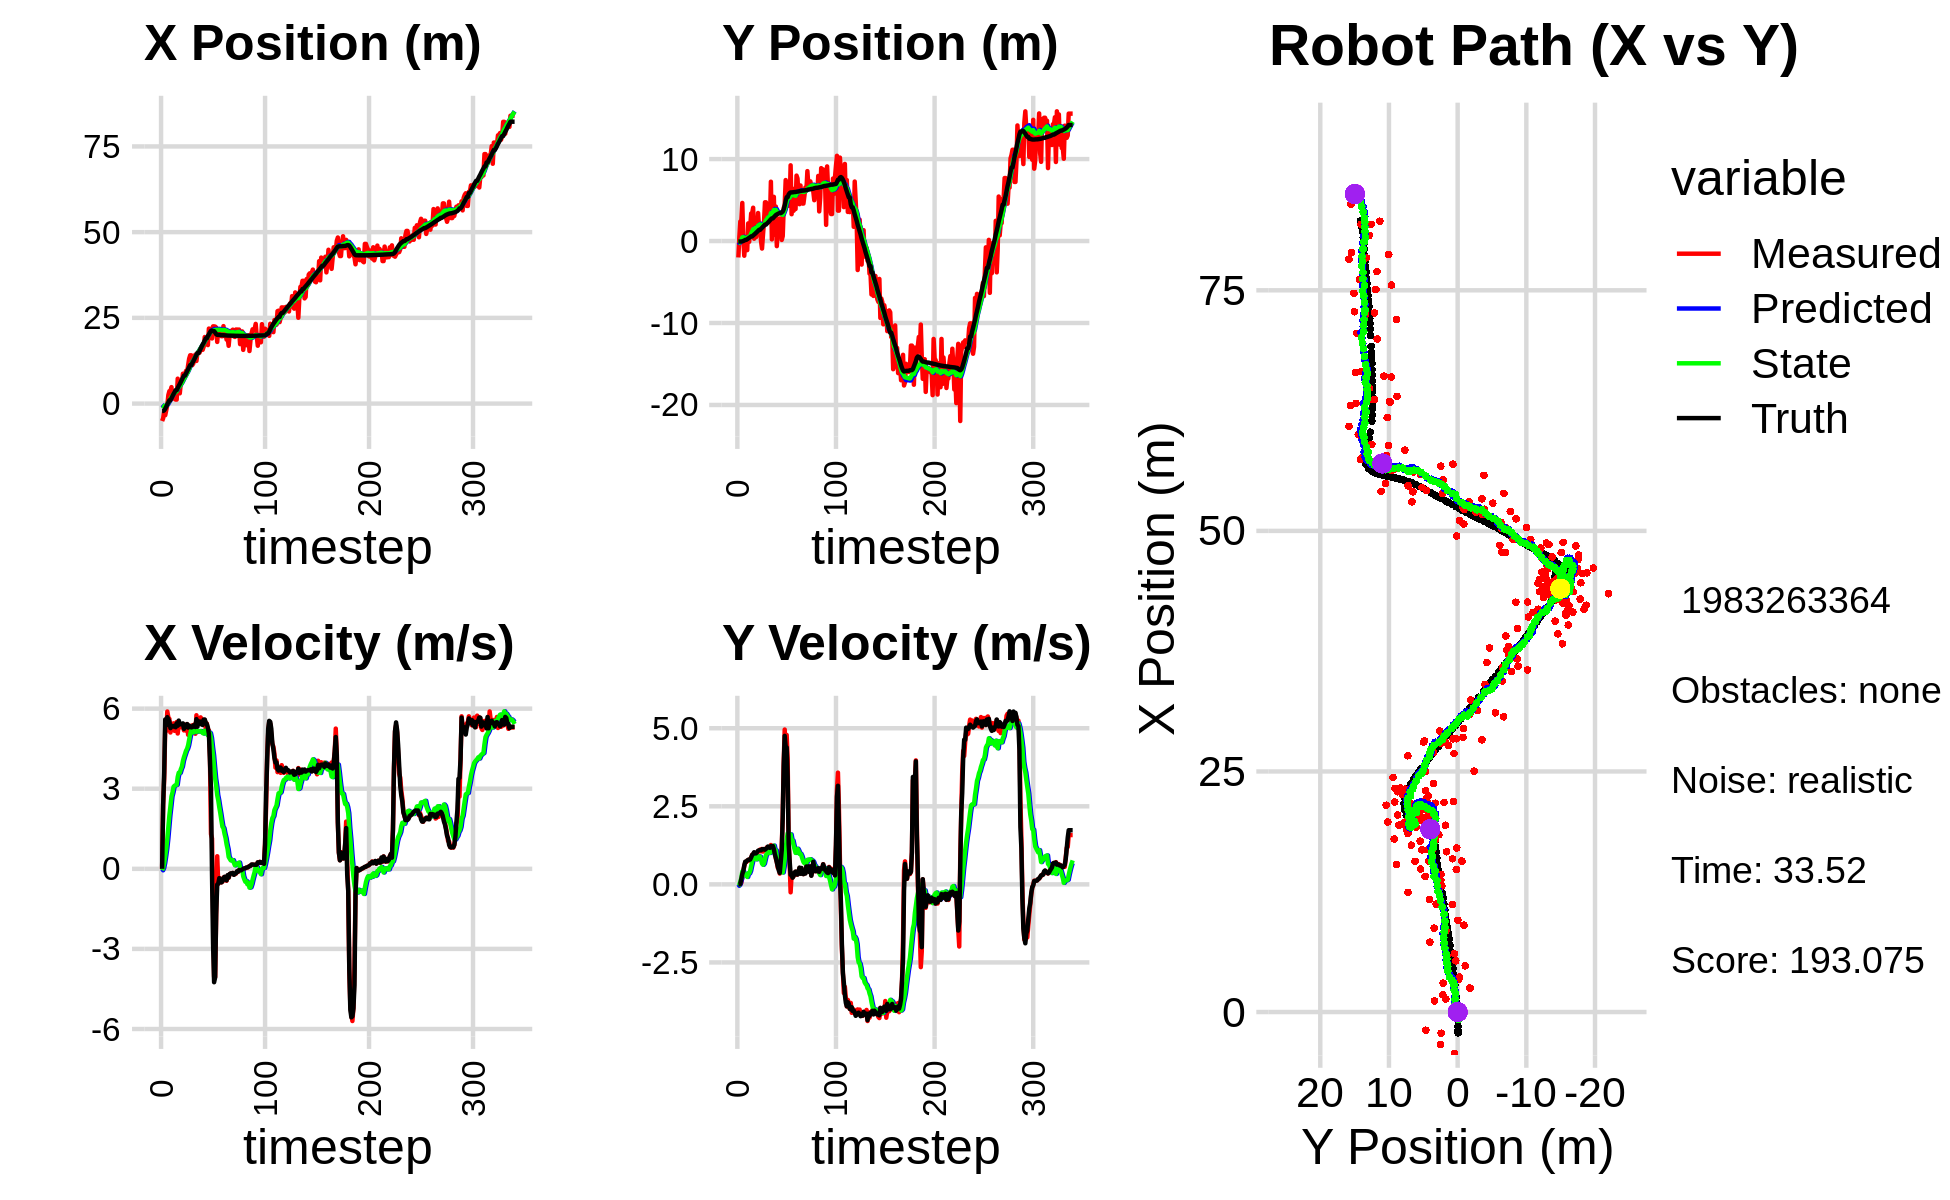

The file beside this chart, header and first rows:
-5.084460496939084528e+00, -2.005035496735731559e+00, 0.000000000000000000e+00, -0.000000000000000000e+00, 0.000000000000000000e+00, 0.000000000000000000e+00, 0.000000000000000000e+00, 0.000000000000000000e+00, -3.127782114105123745e-01, -1.234869302767681865e-01, 0.000000000000000000e+00, 0.000000000000000000e+00, -2.154840946621185083e+00, -6.399712646971536523e-02, 0.000000000000000000e+00, 0.000000000000000000e+00, 0.000000000000000000e+00, 1.648335819481872022e-05
-5.084460496939084528e+00, -2.005035496735731559e+00, 0.000000000000000000e+00, 0.000000000000000000e+00, -3.127782114105123745e-01, -1.234869302767681865e-01, 0.000000000000000000e+00, 0.000000000000000000e+00, -5.824418407646360096e-01, -2.345109122803551160e-01, -5.560365411802613983e-02, -4.499843716436427443e-02, -2.154840946621185083e+00, -6.399712646971536523e-02, 0.000000000000000000e+00, 0.000000000000000000e+00, 0.000000000000000000e+00, -9.202821820508688688e-05
-4.291308641960053905e+00, 4.702506352472101692e-01, 2.415999051438369349e+00, 2.012188612751365097e-03, -5.880022061764386132e-01, -2.390107559967915574e-01, -5.560365411802613983e-02, -4.499843716436427443e-02, -7.415163869201862878e-01, -1.947438208440498419e-01, 3.224342444652713441e-02, -1.493119562958966987e-02, -2.140257359253443958e+00, -6.399688319297311412e-02, 2.399999999999999911e+00, 2.000000000000000042e-03, 2.400000095367431641e+00, -8.328596595674753189e-04
-2.204792201899270498e+00, 2.387467354675931741e+00, 3.368998789576206576e+00, 2.805903833746312658e-03, -7.382920444755335376e-01, -1.962369404070088141e-01, 3.224342444652713441e-02, -1.493119562958966987e-02, -7.262361624599181775e-01, -3.668408678991433303e-02, 2.206568050661059377e-01, 9.204422565548640855e-02, -1.963800907085485603e+00, -6.386545293297074544e-02, 3.600000000000000089e+00, 1.299999999999999940e-02, 3.599999904632568359e+00, -8.328596595674753189e-04
-3.387800694218080721e+00, 2.487943721242440009e+00, 5.296768364692742814e+00, 4.952941911547419085e-02, -7.041704819533075588e-01, -2.747966422436569356e-02, 2.206568050661059377e-01, 9.204422565548640855e-02, -6.841402035730866915e-01, 1.294882492802200691e-01, 4.833238319106519798e-01, 2.004393758501208378e-01, -1.488085270420703488e+00, -5.922763288280463723e-02, 5.594000000000000306e+00, 1.690000000000000113e-01, 5.597000122070312500e+00, -9.350602515041828156e-03
-1.889099240684200431e+00, 4.644684938095060112e+00, 5.161378623406603694e+00, 2.184618109676120246e-01, -6.358078203820214380e-01, 1.495321868652321473e-01, 4.833238319106519798e-01, 2.004393758501208378e-01, -5.271348947313740929e-01, 4.419148328099157252e-01, 7.643857003124215899e-01, 4.136267939244886449e-01, -8.564400675520815742e-01, -3.487953893942517120e-02, 5.368999999999999773e+00, 3.270000000000000129e-01, 5.379000186920166016e+00, -4.230100288987159729e-02
-4.340289386627056989e-01, 3.241225171178883646e-01, 5.891569023438395725e+00, 4.126161220705215626e-01, -4.506963247001319339e-01, 4.832775122023645897e-01, 7.643857003124215899e-01, 4.136267939244886449e-01, -2.298453762663585087e-01, 4.726724232003687853e-01, 1.127585187563067359e+00, 4.057990616368936654e-01, -2.153916359615561660e-01, 8.660016657833153816e-03, 5.679999999999999716e+00, 4.239999999999999880e-01, 5.696000099182128906e+00, -6.992084532976150513e-02
2.495854615628485984e+00, -1.791967549487868405e+00, 5.666293842949411186e+00, 5.809743671078935190e-01, -1.170868575100517672e-01, 5.132523293640581796e-01, 1.127585187563067359e+00, 4.057990616368936654e-01, 2.557561701139670074e-01, 3.662750590009574703e-01, 1.567941543894765033e+00, 3.033585937115670372e-01, 3.243918416834143947e-01, 6.091292863268889940e-02, 5.600999999999999979e+00, 6.049999999999999822e-01, 5.633999824523925781e+00, -1.021745875477790833e-01
3.632101297362297476e+00, -2.792753516190688567e-01, 5.617419329142342654e+00, 7.091164296973542225e-01, 4.125503245034435329e-01, 3.966109183721141518e-01, 1.567941543894765033e+00, 3.033585937115670372e-01, 8.150328840990892498e-01, 3.706960575910814848e-01, 2.005208716769334210e+00, 2.958911772036554311e-01, 9.602484699888538255e-01, 1.396324997086354214e-01, 5.514999999999999680e+00, 7.279999999999999805e-01, 5.563000202178955078e+00, -1.255710721015930176e-01
3.632101297362297476e+00, -2.792753516190688567e-01, 5.105779028276180576e+00, 7.106670651854273268e-01, 1.015553755776022804e+00, 4.002851753114470279e-01, 2.005208716769334210e+00, 2.958911772036554311e-01, 1.341639998096508801e+00, 3.739447334548597346e-01, 2.347797427281087312e+00, 2.872428812661328990e-01, 9.602484699888538255e-01, 1.396324997086354214e-01, 5.267999999999999794e+00, 7.249999999999999778e-01, 5.317999839782714844e+00, -1.383002102375030518e-01
4.800417184202042442e+00, -1.112047933877692074e+00, 5.321521966888317579e+00, 7.633997489050047269e-01, 1.576419740824617666e+00, 4.026690215814729967e-01, 2.347797427281087312e+00, 2.872428812661328990e-01, 1.943267894967589227e+00, 3.201465250215229652e-01, 2.712078916536778017e+00, 2.386622784697232935e-01, 1.570790767116394759e+00, 2.238088612831402868e-01, 5.339000000000000412e+00, 7.630000000000000115e-01, 5.394000053405761719e+00, -1.424830555915832520e-01
1.787104904223576263e+00, 2.151175981864126285e+00, 5.337360098197434510e+00, 7.656718104580221285e-01, 2.214475786621266984e+00, 3.440127528684953084e-01, 2.712078916536778017e+00, 2.386622784697232935e-01, 2.318116605667224661e+00, 4.983815269226760658e-01, 2.862684186772334272e+00, 3.602503305458913951e-01, 2.183801173458558509e+00, 3.116980853233857762e-01, 5.350999999999999979e+00, 7.880000000000000338e-01, 5.408999919891357422e+00, -1.424830555915832520e-01
3.383168577779760877e+00, -9.229528287863331126e-02, 5.448571477122035489e+00, 8.000734482355952304e-01, 2.604385024344458177e+00, 5.344065599772651609e-01, 2.862684186772334272e+00, 3.602503305458913951e-01, 2.790347557711212012e+00, 5.115067263115431473e-01, 3.070902043792571590e+00, 3.527411100668285671e-01, 2.796456813326776203e+00, 4.018378314496113823e-01, 5.325999999999999623e+00, 7.850000000000000311e-01, 5.382999897003173828e+00, -1.457989960908889771e-01
1.352038621504402682e+00, 1.723909414711920052e+00, 5.167584756293993387e+00, 7.588130893350546469e-01, 3.097437762090469171e+00, 5.467808373182260206e-01, 3.070902043792571590e+00, 3.527411100668285671e-01, 3.082787117787047393e+00, 6.511835414614349782e-01, 3.112917062232834375e+00, 4.336768425320236542e-01, 3.307124614747961378e+00, 4.770356779377149525e-01, 5.358999999999999986e+00, 7.970000000000000417e-01, 5.418000221252441406e+00, -1.457989960908889771e-01
1.162511348384874799e+00, 3.366937970947387004e+00, 5.272393570131868934e+00, 8.149180625439115255e-01, 3.394078824010331008e+00, 6.945512257146373436e-01, 3.112917062232834375e+00, 4.336768425320236542e-01, 3.347785871009706149e+00, 9.056210507129789367e-01, 3.131218454427172393e+00, 5.875077452210248907e-01, 3.919112681666764519e+00, 5.712259766463575472e-01, 5.302999999999999936e+00, 8.649999999999999911e-01, 5.373000144958496094e+00, -1.533497273921966553e-01
1.162511348384874799e+00, 3.366937970947387004e+00, 5.496801254382632784e+00, 9.482935915839841856e-01, 3.660907716452423522e+00, 9.643718252350814701e-01, 3.131218454427172393e+00, 5.875077452210248907e-01, 3.605510575752339353e+00, 1.155434463615600205e+00, 3.146490743876592333e+00, 7.257571219687304342e-01, 3.919112681666764519e+00, 5.712259766463575472e-01, 5.450000000000000178e+00, 9.409999999999999476e-01, 5.530000209808349609e+00, -1.708357781171798706e-01
7.262014865770338723e+00, 4.062916910621914290e+00, 5.068001137450592886e+00, 9.209591231936206102e-01, 3.920159650139998675e+00, 1.228010175812473292e+00, 3.146490743876592333e+00, 7.257571219687304342e-01, 4.256354805629039006e+00, 1.442718311007021414e+00, 3.441003521789030017e+00, 8.763585535156703799e-01, 4.539212703051298980e+00, 6.771036743783418466e-01, 5.357999999999999652e+00, 9.749999999999999778e-01, 5.446000099182128906e+00, -1.797588318586349487e-01
5.320217966981368285e+00, 2.808908580005318179e-01, 5.423714670596551102e+00, 1.004775049169621903e+00, 4.600455157807942008e+00, 1.530354166358588452e+00, 3.441003521789030017e+00, 8.763585535156703799e-01, 4.753413693944199103e+00, 1.445827187632712896e+00, 3.599793307693604838e+00, 8.207833735334004732e-01, 5.156127452251050514e+00, 7.889694932482432810e-01, 5.551000000000000156e+00, 1.028999999999999915e+00, 5.645999908447265625e+00, -1.831791698932647705e-01
2.995954513002903052e+00, 2.103428161772133986e+00, 5.376354743024363003e+00, 9.858836406529529750e-01, 5.113393024713559498e+00, 1.527905524986052921e+00, 3.599793307693604838e+00, 8.207833735334004732e-01, 5.052909903911576350e+00, 1.577553523453989470e+00, 3.595648934555914611e+00, 8.570529110957517682e-01, 5.688100337266509321e+00, 8.874940039267450453e-01, 5.407000000000000028e+00, 9.969999999999999973e-01, 5.499000072479248047e+00, -1.813591122627258301e-01
6.054719448145292837e+00, 4.736823202658896892e-01, 5.301600973724196919e+00, 9.721757434339682868e-01, 5.412474797367167412e+00, 1.663258814563564725e+00, 3.595648934555914611e+00, 8.570529110957517682e-01, 5.545621180117846549e+00, 1.582173222228695275e+00, 3.731900092414373926e+00, 8.041302624269622834e-01, 6.309592723804580139e+00, 1.001774525627042278e+00, 5.424999999999999822e+00, 9.949999999999999956e-01, 5.514999866485595703e+00, -1.813591122627258301e-01
5.910235881807433422e+00, 1.566340124679022505e+00, 5.338348442014959616e+00, 9.879655027969901360e-01, 5.918811189359283631e+00, 1.662586248471391581e+00, 3.731900092414373926e+00, 8.041302624269622834e-01, 6.000102975053918541e+00, 1.664200822176677308e+00, 3.827377484157232335e+00, 8.080207022213553580e-01, 6.933091639866338696e+00, 1.116845941310430135e+00, 5.427999999999999936e+00, 1.034999999999999920e+00, 5.526000022888183594e+00, -1.829989701509475708e-01
8.713172196915470735e+00, 3.418445444163221936e+00, 5.341365075185711575e+00, 1.057282366720813327e+00, 6.382840723469641375e+00, 1.745002892398812788e+00, 3.827377484157232335e+00, 8.080207022213553580e-01, 6.627263205785198785e+00, 1.878461086116559597e+00, 4.039727386803931175e+00, 9.010740075129364257e-01, 7.557851314036732937e+00, 1.238296605020067886e+00, 5.447000000000000064e+00, 1.078000000000000069e+00, 5.552000045776367188e+00, -1.954162716865539551e-01
8.463887303600309053e+00, 1.685791201086213276e+00, 5.183883974823261909e+00, 1.079061047171783860e+00, 7.031235944465591636e+00, 1.968568486867853240e+00, 4.039727386803931175e+00, 9.010740075129364257e-01, 7.192354302156225287e+00, 1.956240334314198304e+00, 4.182614063893657530e+00, 8.955137794044077948e-01, 8.166865825137165302e+00, 1.363981580658188530e+00, 5.238000000000000433e+00, 1.092000000000000082e+00, 5.349999904632568359e+00, -2.052262574434280396e-01
8.463887303600309053e+00, 1.685791201086213276e+00, 5.399077265559297345e+00, 1.114959105395034067e+00, 7.610615708545591218e+00, 2.045791712254639183e+00, 4.182614063893657530e+00, 8.955137794044077948e-01, 7.733706358955800830e+00, 2.029720713573115010e+00, 4.299115384543471308e+00, 8.880844894331256789e-01, 8.166865825137165302e+00, 1.363981580658188530e+00, 5.309999999999999609e+00, 1.094000000000000083e+00, 5.421000003814697266e+00, -2.036464959383010864e-01
9.532192170230494810e+00, -2.415337549768494657e-02, 5.174300021639382408e+00, 1.056211028408942099e+00, 8.163617897410148316e+00, 2.118529162516427533e+00, 4.299115384543471308e+00, 8.880844894331256789e-01, 8.306445178170330124e+00, 1.970233235490680634e+00, 4.422286655889701379e+00, 7.922031384480616722e-01, 8.776252269670415274e+00, 1.490151739408102971e+00, 5.363000000000000433e+00, 1.092000000000000082e+00, 5.473000049591064453e+00, -2.013600468635559082e-01
9.027096420588160086e+00, -9.175368777238679385e-01, 5.418550577420976566e+00, 1.134285302729207690e+00, 8.748673843759300794e+00, 2.049453549335486624e+00, 4.422286655889701379e+00, 7.922031384480616722e-01, 8.819131071604811467e+00, 1.849108266521743982e+00, 4.495368370067433617e+00, 6.646187502537999059e-01, 9.393313884382989087e+00, 1.616296863946019124e+00, 5.421999999999999709e+00, 1.127000000000000002e+00, 5.538000106811523438e+00, -2.063539624214172363e-01
1.117031168934506979e+01, 7.862919933050788179e-01, 5.019206523207334847e+00, 1.050689129738897165e+00, 9.268667908611554651e+00, 1.915570141547124017e+00, 4.495368370067433617e+00, 6.646187502537999059e-01, 9.432079112061193982e+00, 1.851025866499012018e+00, 4.625516570235476799e+00, 6.276243206639875449e-01, 1.001097631427705004e+01, 1.745316124618177644e+00, 5.288999999999999702e+00, 1.116999999999999993e+00, 5.406000137329101562e+00, -2.063539624214172363e-01
1.310124921786728613e+01, 2.299241638786368114e+00, 5.312645807366338957e+00, 1.122805709475301228e+00, 9.894630769084741928e+00, 1.913788298565410884e+00, 4.625516570235476799e+00, 6.276243206639875449e-01, 1.016027466955769221e+01, 1.964466362946387656e+00, 4.833327320427343032e+00, 6.682955096922662541e-01, 1.062432050709392151e+01, 1.874810195495927978e+00, 5.368000000000000327e+00, 1.133000000000000007e+00, 5.486000061035156250e+00, -2.082808613777160645e-01
1.408745336501363710e+01, 4.725354766937860163e+00, 5.287423712244001095e+00, 1.106686022057749463e+00, 1.064360740160042695e+01, 2.031295913915614371e+00, 4.833327320427343032e+00, 6.682955096922662541e-01, 1.091458249569685357e+01, 2.247362948403016869e+00, 5.039778104287691463e+00, 8.170783416442580771e-01, 1.123670148823308956e+01, 2.003099298552944330e+00, 5.315999999999999837e+00, 1.112000000000000099e+00, 5.431000232696533203e+00, -2.063267827033996582e-01
1.408745336501363710e+01, 4.725354766937860163e+00, 5.293118720124249776e+00, 1.123304401751235249e+00, 1.141856030612562201e+01, 2.329070782567442599e+00, 5.039778104287691463e+00, 8.170783416442580771e-01, 1.162359389754192485e+01, 2.517382527540725334e+00, 5.193940142975091767e+00, 9.455153708306898164e-01, 1.123670148823308956e+01, 2.003099298552944330e+00, 5.296999999999999709e+00, 1.137000000000000011e+00, 5.418000221252441406e+00, -2.091172486543655396e-01
1.120488095216675895e+01, 3.117534912132263969e+00, 5.374057157073735880e+00, 1.188918723093289387e+00, 1.214298791183943393e+01, 2.611934064623794516e+00, 5.193940142975091767e+00, 9.455153708306898164e-01, 1.208448361910792990e+01, 2.659776574839845420e+00, 5.155493972252841672e+00, 9.805299128821224341e-01, 1.184497213325619036e+01, 2.132633543737822546e+00, 5.306000000000000050e+00, 1.163999999999999924e+00, 5.432000160217285156e+00, -2.177260667085647583e-01
1.168763166643920393e+01, 4.090800738270219838e+00, 5.082594069157590155e+00, 1.149677420128408345e+00, 1.260003301633321371e+01, 2.757829566128057852e+00, 5.155493972252841672e+00, 9.805299128821224341e-01, 1.253062771796866315e+01, 2.862469047619503826e+00, 5.103624785937495467e+00, 1.051781321294551930e+00, 1.235238599781033031e+01, 2.244761085679556345e+00, 5.368999999999999773e+00, 1.213000000000000078e+00, 5.504000186920166016e+00, -2.224553227424621582e-01
1.368300330617781846e+01, 2.451545445715909377e+00, 5.406509692948447743e+00, 1.190355597336850479e+00, 1.304099019656241332e+01, 2.967647179748959196e+00, 5.103624785937495467e+00, 1.051781321294551930e+00, 1.310249640453250208e+01, 2.936388751296012511e+00, 5.154798187632061435e+00, 1.033257133237172498e+00, 1.296930837624404198e+01, 2.383394098420946516e+00, 5.378999999999999559e+00, 1.185000000000000053e+00, 5.507999897003173828e+00, -2.167132198810577393e-01
1.430257636254576781e+01, 2.406738228069803309e+00, 5.057976982633240581e+00, 1.108400905186073260e+00, 1.361797622329570778e+01, 3.039714464619729828e+00, 5.154798187632061435e+00, 1.033257133237172498e+00, 1.366242526307543415e+01, 2.997085250082665464e+00, 5.184860749478657382e+00, 1.006350334995214979e+00, 1.358447599381631221e+01, 2.519063806337907607e+00, 5.310999999999999943e+00, 1.171000000000000041e+00, 5.439000129699707031e+00, -2.157290726900100708e-01
1.243619394246258558e+01, 7.235889053885750322e+00, 5.751519637931752804e+00, 1.260383270775609521e+00, 1.418091133802330006e+01, 3.097720283582186873e+00, 5.184860749478657382e+00, 1.006350334995214979e+00, 1.408372780453027140e+01, 3.410100364466059908e+00, 5.126917672493113365e+00, 1.215154016139312843e+00, 1.421196126897150513e+01, 2.656549549255285303e+00, 5.605999999999999872e+00, 1.225999999999999979e+00, 5.737999916076660156e+00, -2.157290726900100708e-01
1.481479227491028539e+01, 2.017611029267677991e-01, 5.429125700292738443e+00, 1.199247053000081165e+00, 1.459641957177958282e+01, 3.531615766079991392e+00, 5.126917672493113365e+00, 1.215154016139312843e+00, 1.462735806791142856e+01, 3.288810947728294742e+00, 5.155934160559513479e+00, 1.055533957297950742e+00, 1.472713231994081617e+01, 2.770345545208602989e+00, 5.323999999999999844e+00, 1.183999999999999941e+00, 5.454999923706054688e+00, -2.174003720283508301e-01
1.484941524271462399e+01, 5.389274216140860219e+00, 5.476118914911868529e+00, 1.218286964461202215e+00, 1.514295148396738000e+01, 3.394364343458089905e+00, 5.155934160559513479e+00, 1.055533957297950742e+00, 1.513791039058025945e+01, 3.546733464247218581e+00, 5.159301544555777497e+00, 1.157905406671866810e+00, 1.472713231994081617e+01, 2.770345545208602989e+00, 5.527999999999999581e+00, 1.229000000000000092e+00, 5.663000106811523438e+00, -2.189076244831085205e-01
1.484941524271462399e+01, 5.389274216140860219e+00, 5.549050319541220411e+00, 1.174573868374746866e+00, 1.565384054503583755e+01, 3.662524004914405218e+00, 5.159301544555777497e+00, 1.157905406671866810e+00, 1.561548880796381233e+01, 3.788787354231544224e+00, 5.140085553202489166e+00, 1.241007597440756838e+00, 1.535480832988656807e+01, 2.909572220490403094e+00, 5.450999999999999623e+00, 1.131999999999999895e+00, 5.567999839782714844e+00, -2.085922211408615112e-01
1.592308080501349110e+01, 7.594891555087740498e-01, 5.672124456121304448e+00, 1.025036316750445486e+00, 1.612949736328405947e+01, 3.912888113975619753e+00, 5.140085553202489166e+00, 1.241007597440756838e+00, 1.614138359514106469e+01, 3.673951623285455437e+00, 5.160351052837325980e+00, 1.081078883173054006e+00, 1.598299360262966395e+01, 3.040745115697888856e+00, 5.514000000000000234e+00, 9.599999999999999645e-01, 5.597000122070312500e+00, -1.787851303815841675e-01
1.565707474903649477e+01, 4.204913234677158940e+00, 5.610794100489282066e+00, 8.310070896111613203e-01, 1.665741870042479889e+01, 3.782059511602760882e+00, 5.160351052837325980e+00, 1.081078883173054006e+00, 1.660800104715791647e+01, 3.801505967396865415e+00, 5.134461592640624517e+00, 1.090199504447758150e+00, 1.661152029029312160e+01, 3.152147388851779475e+00, 5.405000000000000249e+00, 8.509999999999999787e-01, 5.471000194549560547e+00, -1.470396965742111206e-01
1.568956792292392599e+01, -6.226788989348177594e-01, 5.562432858406945790e+00, 7.134440909148077603e-01, 1.712144720642197981e+01, 3.910525917841641164e+00, 5.134461592640624517e+00, 1.090199504447758150e+00, 1.703980889022650302e+01, 3.564104278009687210e+00, 5.084762561470342668e+00, 8.574215432208424081e-01, 1.723171949329576336e+01, 3.242865657423285253e+00, 5.386999999999999567e+00, 7.119999999999999662e-01, 5.434000015258789062e+00, -1.275646835565567017e-01
1.665149903236630280e+01, 1.605280853088212112e+00, 5.577830785309257244e+00, 5.304852199625701425e-01, 1.754828514637353720e+01, 3.649846432331771418e+00, 5.084762561470342668e+00, 8.574215432208424081e-01, 1.750846953453255495e+01, 3.486531533640961023e+00, 5.066760668110280363e+00, 7.455098323254532033e-01, 1.775486898398326119e+01, 3.308151578667794190e+00, 5.589000000000000412e+00, 5.779999999999999583e-01, 5.618000030517578125e+00, -9.482080489397048950e-02
1.941083359665525876e+01, 1.788697576213475804e+00, 5.578826221030307231e+00, 5.305798918803398267e-01, 1.801514560134358334e+01, 3.561082516873506520e+00, 5.066760668110280363e+00, 7.455098323254532033e-01, 1.814144142653497838e+01, 3.422605220624610478e+00, 5.169393956310694094e+00, 6.515248360978549425e-01, 1.839745283083485816e+01, 3.367253398654097118e+00, 5.589999999999999858e+00, 4.490000000000000102e-01, 5.607999801635742188e+00, -9.482080489397048950e-02
1.842333596878178881e+01, 2.750954604390227765e+00, 5.227591203695126865e+00, 3.455568958406748381e-01, 1.865838082216604832e+01, 3.487757704234395906e+00, 5.169393956310694094e+00, 6.515248360978549425e-01, 1.864437356047550765e+01, 3.420426308640294621e+00, 5.160533290747591373e+00, 6.028922578264784837e-01, 1.903103208471623020e+01, 3.410504437093219376e+00, 5.474999999999999645e+00, 3.689999999999999947e-01, 5.486999988555908203e+00, -6.600648164749145508e-02
1.842333596878178881e+01, 2.750954604390227765e+00, 5.443466885320344062e+00, 5.278520307009749724e-01, 1.916042688955026563e+01, 3.480715534422942348e+00, 5.160533290747591373e+00, 6.028922578264784837e-01, 1.912154991713105900e+01, 3.424310390970063178e+00, 5.138604249113588374e+00, 5.647911059925017074e-01, 1.903103208471623020e+01, 3.410504437093219376e+00, 5.419999999999999929e+00, 7.289999999999999813e-01, 5.467999935150146484e+00, -9.666758775711059570e-02
1.705939650537935393e+01, 1.368707186085576510e-01, 5.062973666895819846e+00, 1.185873376325211614e+00, 1.963541034204241953e+01, 3.480789501569313327e+00, 5.138604249113588374e+00, 5.647911059925017074e-01, 1.944602702253182613e+01, 3.265837728526223671e+00, 4.999884790778914123e+00, 4.328048800348406333e-01, 1.965496969197873511e+01, 3.479138708131933377e+00, 5.290000000000000036e+00, 1.098000000000000087e+00, 5.402999877929687500e+00, -2.300770878791809082e-01
2.187700104668262568e+01, 5.912607674794594370e-01, 5.186616402373912749e+00, 2.195093153120361240e+00, 1.994601550160971826e+01, 3.309118216529707723e+00, 4.999884790778914123e+00, 4.328048800348406333e-01, 2.009451460795284206e+01, 3.191099403746824770e+00, 5.111453831087810151e+00, 3.810463406717577439e-01, 2.015928125364695234e+01, 3.597889996401982149e+00, 5.056000000000000050e+00, 2.136000000000000121e+00, 5.488999843597412109e+00, -4.003641903400421143e-01
2.110015225374032610e+01, 4.022073886196801062e+00, 4.184338715364865458e+00, 3.916078383148358988e+00, 2.060565999106162138e+01, 3.229204037814000561e+00, 5.111453831087810151e+00, 3.810463406717577439e-01, 2.059467456966189758e+01, 3.446153857991987035e+00, 5.083160904760916310e+00, 5.749108002579950139e-01, 2.073260641087290423e+01, 3.858950949171297662e+00, 4.059999999999999609e+00, 3.802999999999999936e+00, 5.563000202178955078e+00, -7.522934079170227051e-01
2.182123571601306367e+01, 4.434150008991942116e+00, 1.298265106290955151e+00, 4.958869122161835286e+00, 2.110299066013799063e+01, 3.503644938017786536e+00, 5.083160904760916310e+00, 5.749108002579950139e-01, 2.096445547041659196e+01, 3.768852480110040926e+00, 4.899847911691638025e+00, 8.128203660042294665e-01, 2.117526388149819994e+01, 4.314865684557288361e+00, 2.991000000000000103e+00, 4.756000000000000227e+00, 5.618000030517578125e+00, -1.314736723899841309e+00
1.899752330748770746e+01, 7.436698293855619646e+00, 1.134652318217843847e+00, 4.333931735463920631e+00, 2.145444026158575568e+01, 3.850134516710463917e+00, 4.899847911691638025e+00, 8.128203660042294665e-01, 2.108815467689208134e+01, 4.269405713410311165e+00, 4.552132856631738278e+00, 1.139255442798778439e+00, 2.130298089919405768e+01, 4.889669036640304611e+00, -2.320000000000000118e-01, 4.411999999999999922e+00, 4.418000221252441406e+00, -1.314736723899841309e+00
2.252122461756133021e+01, 6.921449638236938817e+00, -1.471820262322315775e+00, 4.785790823867507982e+00, 2.154336796255525499e+01, 4.383331257690189275e+00, 4.552132856631738278e+00, 1.139255442798778439e+00, 2.131097387024086132e+01, 4.732081557485465773e+00, 4.251749127482184143e+00, 1.421253251850868260e+00, 2.112798643071321791e+01, 5.345767593485572178e+00, -2.827999999999999847e+00, 4.384999999999999787e+00, 5.217999935150146484e+00, -1.869155764579772949e+00
2.252122461756133021e+01, 6.921449638236938817e+00, -4.048094700007134783e+00, 4.012845265568651953e+00, 2.173614878298907982e+01, 4.874206882670552687e+00, 4.251749127482184143e+00, 1.421253251850868260e+00, 2.137545273845470817e+01, 5.139743712040142576e+00, 3.808559508456528242e+00, 1.633276137596292976e+00, 2.112798643071321791e+01, 5.345767593485572178e+00, -4.248000000000000220e+00, 3.440999999999999837e+00, 5.466000080108642578e+00, -2.360567331314086914e+00
2.245781135507998627e+01, 4.301232552973303314e+00, -4.050446303670957704e+00, 1.348423597040883104e+00, 2.175630868930036144e+01, 5.303071325799772140e+00, 3.808559508456528242e+00, 1.633276137596292976e+00, 2.141175459205646803e+01, 5.217451194596710806e+00, 3.386721697057072600e+00, 1.572938869008158713e+00, 2.073108530022843254e+01, 5.672090626378655465e+00, -4.065999999999999837e+00, 1.292000000000000037e+00, 4.265999794006347656e+00, -2.820225477218627930e+00
2.217869543961822743e+01, 4.573181844189676326e+00, -1.703205799794309749e+00, 7.067007405692732336e-01, 2.175042676176217427e+01, 5.374745081497526833e+00, 3.386721697057072600e+00, 1.572938869008158713e+00, 2.152539704416837196e+01, 5.277471122256304881e+00, 3.112154730728475371e+00, 1.496477170448241578e+00, 2.025425767867048066e+01, 5.844812966027673973e+00, -1.703999999999999959e+00, 7.600000000000000089e-01, 1.866000056266784668e+00, -2.748287439346313477e+00
1.798360800732807974e+01, 9.237159347423450129e+00, 4.707744874049845096e-01, -2.541582382501922921e-01, 2.183661251724122110e+01, 5.427118839301129150e+00, 3.112154730728475371e+00, 1.496477170448241578e+00, 2.142625216981249991e+01, 5.625004580529837206e+00, 2.757188872554807269e+00, 1.600812179333443996e+00, 2.005116796489826925e+01, 5.928110694826774107e+00, -5.909999999999999698e-01, 3.079999999999999960e-01, 6.660000085830688477e-01, -2.646558046340942383e+00
2.169630157925634251e+01, 3.269815302381338107e+00, -5.658093153368671802e-01, 3.054649362250956846e-01, 2.170197105706797913e+01, 5.785085798463181384e+00, 2.757188872554807269e+00, 1.600812179333443996e+00, 2.153450792623977961e+01, 5.543976439293225589e+00, 2.563059428480469748e+00, 1.423701454519096243e+00, 2.004810857743876085e+01, 5.929609394727298977e+00, -5.520000000000000462e-01, 2.909999999999999809e-01, 6.240000128746032715e-01, -2.646558046340942383e+00
2.008373655689298332e+01, 6.392049288541807428e+00, -3.515260251585708429e-01, 2.186903230301169843e-01, 2.179081386908782747e+01, 5.686346584745135324e+00, 2.563059428480469748e+00, 1.423701454519096243e+00, 2.152131256724087294e+01, 5.683302698556961907e+00, 2.304041818829171806e+00, 1.404134527124653919e+00, 2.002161836594203947e+01, 5.944246388377814050e+00, -3.499999999999999778e-01, 2.129999999999999949e-01, 4.099999964237213135e-01, -2.585069179534912109e+00
2.039448016885114612e+01, 3.690948104562556509e+00, -4.220010523989062845e-01, 2.625340369224039572e-01, 2.175171674912379061e+01, 5.823716151269427321e+00, 2.304041818829171806e+00, 1.404134527124653919e+00, 2.151689656362285064e+01, 5.617324547759228182e+00, 2.074261775442617584e+00, 1.252044725893374899e+00, 1.999986982346702646e+01, 5.958003139485544608e+00, -4.109999999999999765e-01, 2.670000000000000151e-01, 4.900000095367431641e-01, -2.585069179534912109e+00
1.965733546004128840e+01, 3.906031942536672741e+00, -5.062738264109593045e-01, 3.578921885204909836e-01, 2.172432274116711071e+01, 5.742529020348565716e+00, 2.074261775442617584e+00, 1.252044725893374899e+00, 2.144568689619871193e+01, 5.568813349708999993e+00, 1.815962623939110010e+00, 1.125005212604363702e+00, 1.996567583019286118e+01, 5.982749081484273646e+00, -5.090000000000000080e-01, 3.800000000000000044e-01, 6.359999775886535645e-01, -2.526241302490234375e+00
1.965733546004128840e+01, 3.906031942536672741e+00, -4.849729623757593755e-01, 4.021209019142527596e-01, 2.162728315859262196e+01, 5.681313870969436408e+00, 1.815962623939110010e+00, 1.125005212604363702e+00, 2.136969420603000458e+01, 5.519764550069338860e+00, 1.579032082038311913e+00, 1.008446209939110938e+00, 1.996567583019286118e+01, 5.982749081484273646e+00, -4.699999999999999734e-01, 4.099999999999999756e-01, 6.240000128746032715e-01, -2.449321508407592773e+00
2.258882045738930699e+01, 7.980739928188911314e+00, -3.279102589441302840e-01, 3.110930005106036789e-01, 2.152759741423383488e+01, 5.620609171063249754e+00, 1.579032082038311913e+00, 1.008446209939110938e+00, 2.150818164929719600e+01, 5.760634126165212976e+00, 1.523127842797407983e+00, 1.090171431924094936e+00, 1.993200540512094676e+01, 6.010899162586723854e+00, -3.489999999999999769e-01, 3.250000000000000111e-01, 4.760000109672546387e-01, -2.382506370544433594e+00
... 280 more rows
